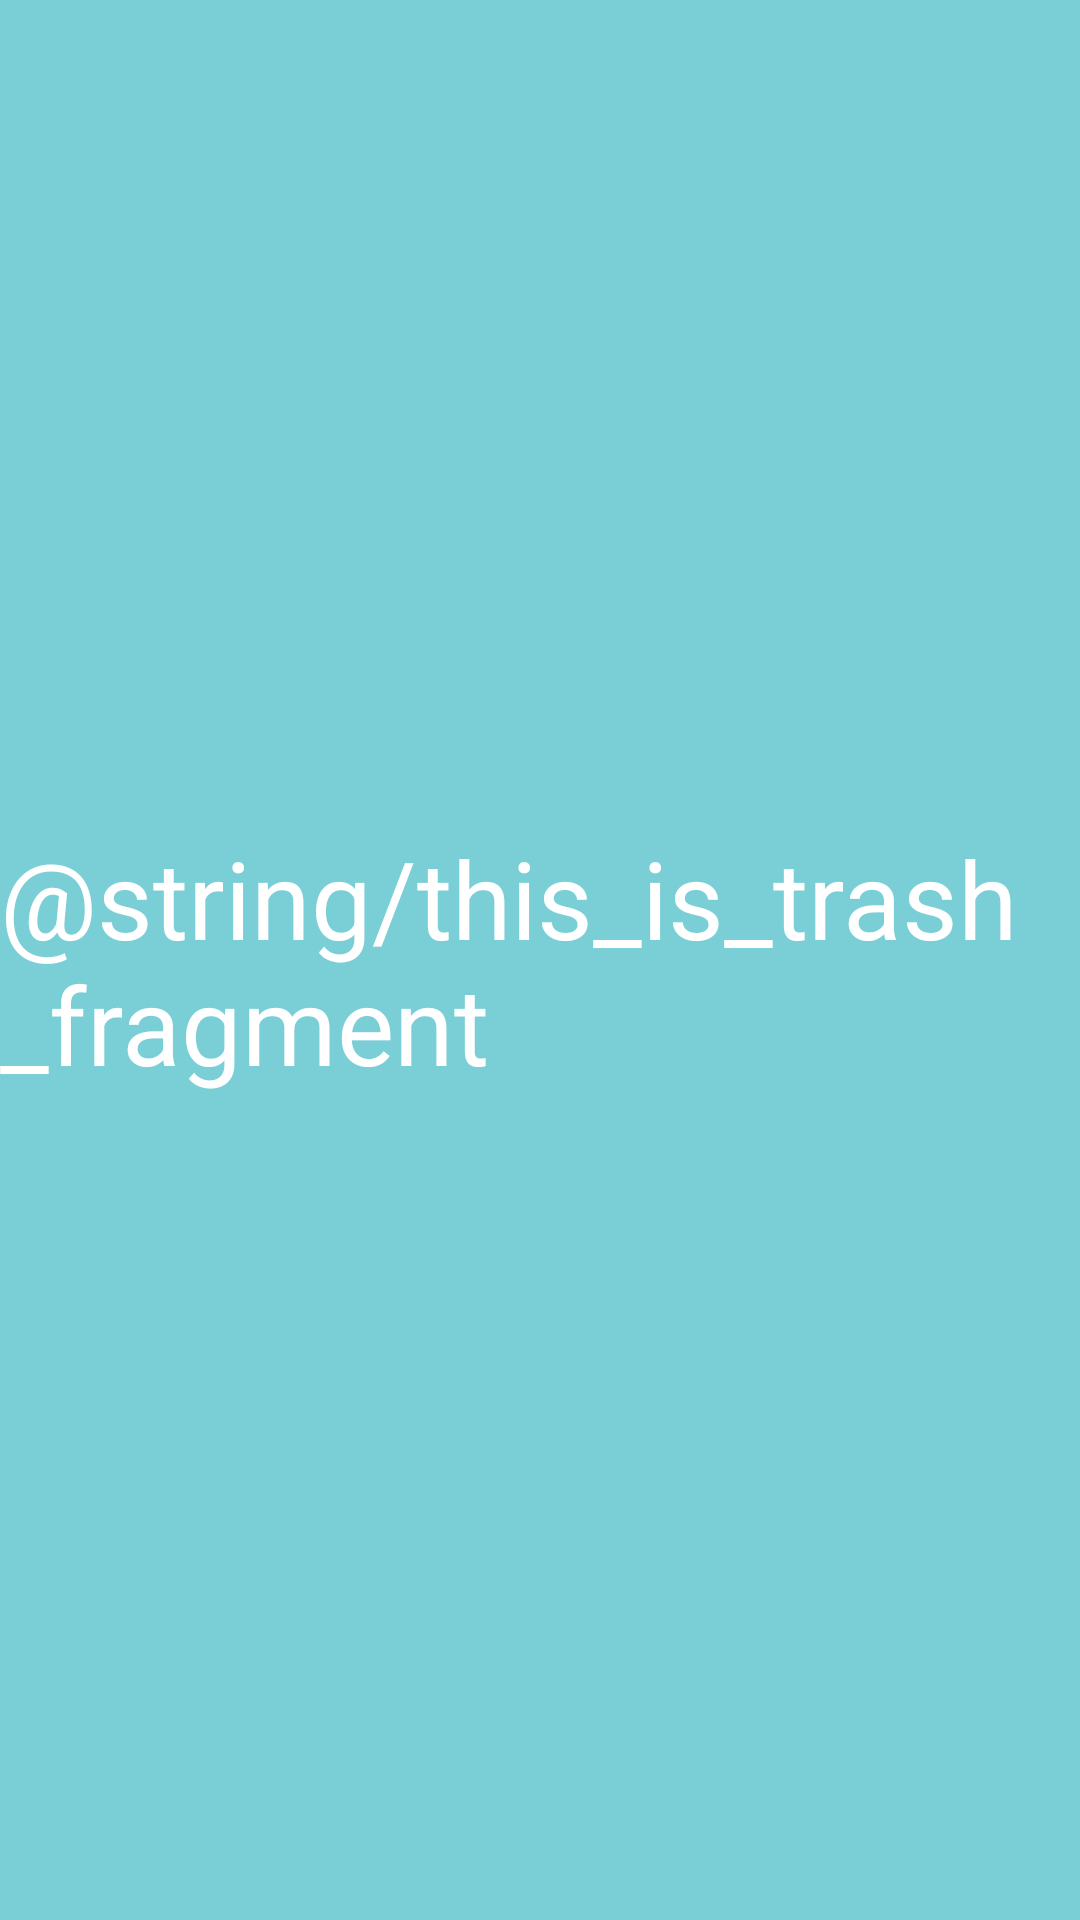

Android layout source for this screen:
<!-- AndroidManifest.xml: application theme Theme.AndroidBasics -->
<!-- res/layout/fragment_trash.xml -->
<?xml version="1.0" encoding="utf-8"?>
<androidx.constraintlayout.widget.ConstraintLayout xmlns:android="http://schemas.android.com/apk/res/android"
    xmlns:app="http://schemas.android.com/apk/res-auto"
    xmlns:tools="http://schemas.android.com/tools"
    android:layout_width="match_parent"
    android:layout_height="match_parent"
    android:background="@color/beans_blue"
    tools:context=".TrashFragment">

    <TextView
        android:layout_width="wrap_content"
        android:layout_height="wrap_content"
        android:text="@string/this_is_trash_fragment"
        android:textColor="@color/white"
        android:textSize="36sp"
        app:layout_constraintBottom_toBottomOf="parent"
        app:layout_constraintLeft_toLeftOf="parent"
        app:layout_constraintRight_toRightOf="parent"
        app:layout_constraintTop_toTopOf="parent" />

</androidx.constraintlayout.widget.ConstraintLayout>
<!-- resources referenced by this layout -->
<resources>
  <color name="beans_blue">#7acfd6</color>
  <color name="white">#FFFFFFFF</color>
  <style name="Theme.AndroidBasics" parent="Theme.MaterialComponents.DayNight.DarkActionBar">
          
          <item name="colorPrimary">@color/carrot</item>
          <item name="colorPrimaryVariant">@color/gray</item>
          <item name="colorOnPrimary">@color/white</item>
          
          <item name="colorSecondary">@color/teal_200</item>
          <item name="colorSecondaryVariant">@color/teal_700</item>
          <item name="colorOnSecondary">@color/black</item>
          
          <item name="android:statusBarColor" tools:targetApi="l">?attr/colorPrimaryVariant</item>
          
      </style>
  <color name="carrot">#ffa886</color>
  <color name="gray">#494d5f</color>
  <color name="teal_200">#FF03DAC5</color>
  <color name="teal_700">#FF018786</color>
  <color name="black">#FF000000</color>
</resources>
